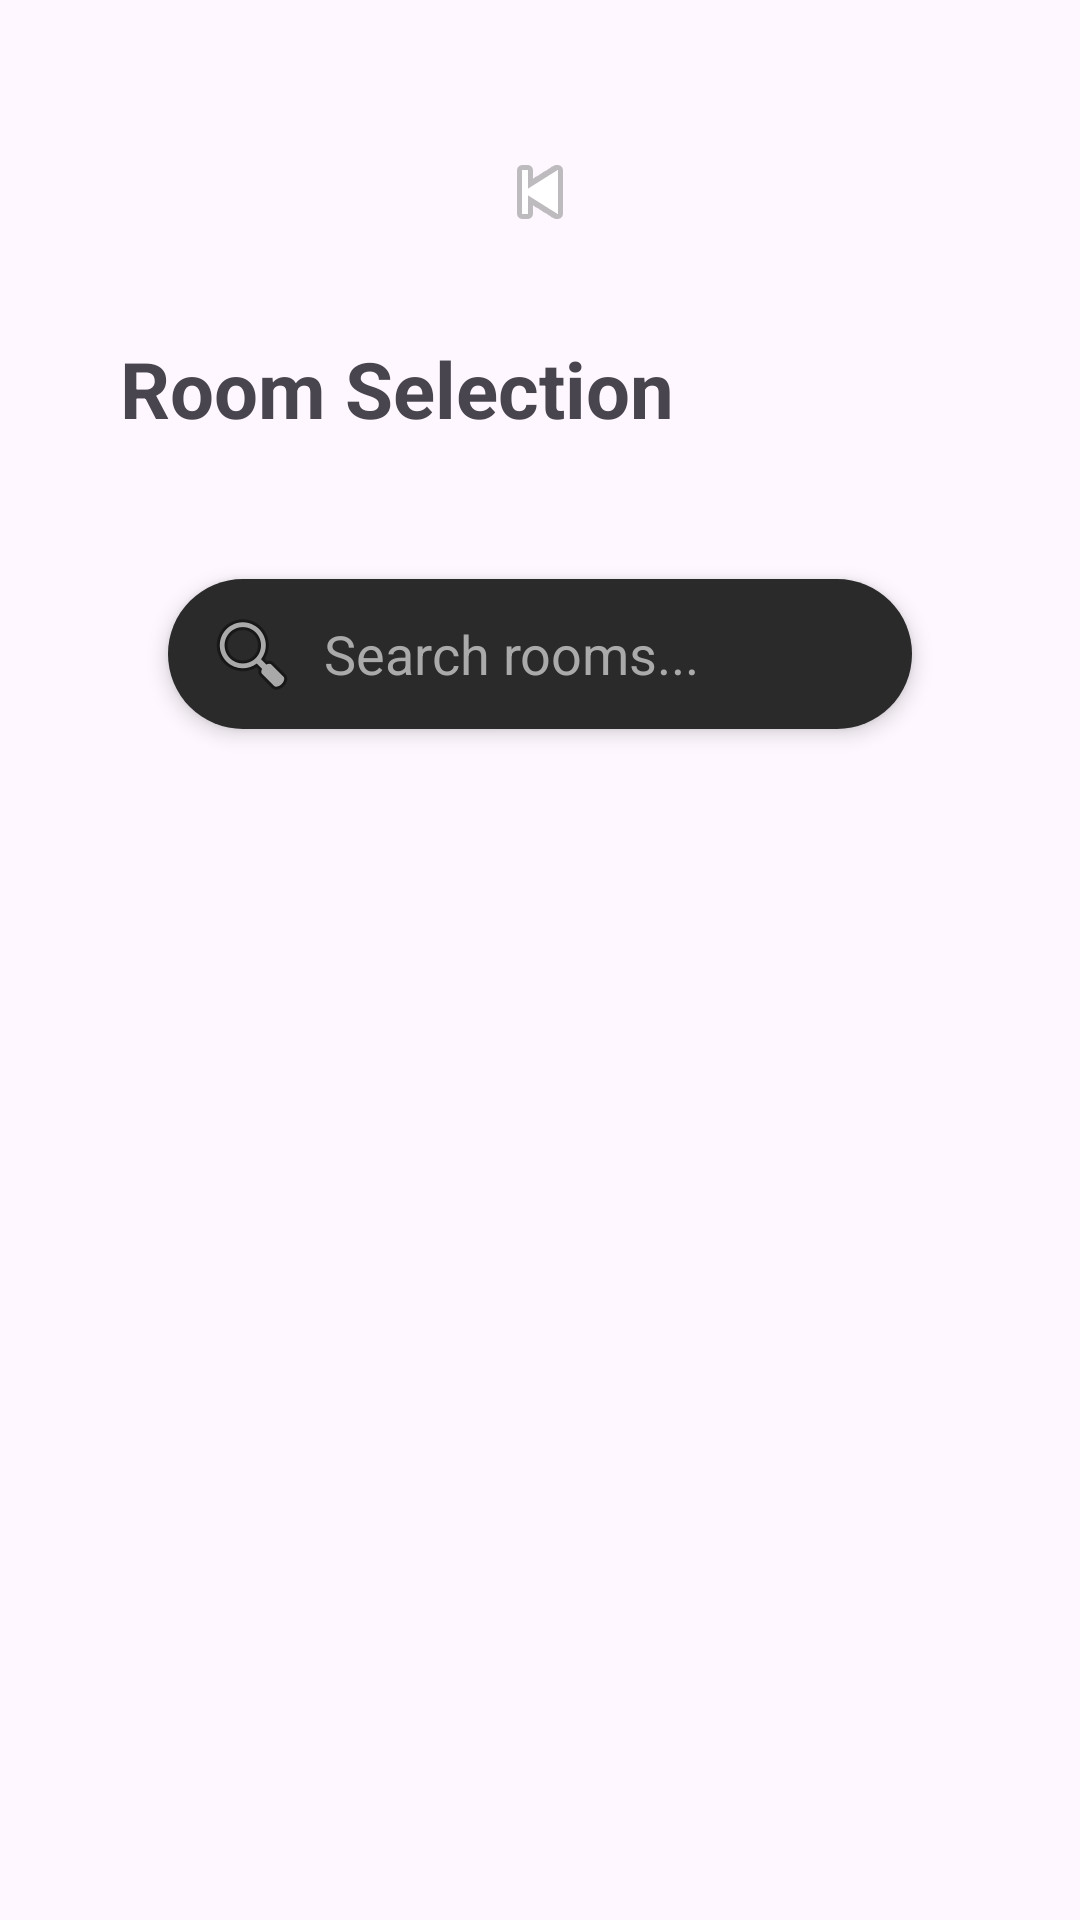

This screen was rendered from an Android layout file. Write that file and the resources it references.
<!-- AndroidManifest.xml: application theme Theme.Campus_Guide_App -->
<!-- res/layout/activity_classroom.xml -->
<LinearLayout xmlns:android="http://schemas.android.com/apk/res/android"
    android:layout_width="match_parent"
    android:layout_height="match_parent"
    android:orientation="vertical"
    android:gravity="center"
    android:padding="40dp">

    <ImageButton
        android:id="@+id/btnBack"
        android:layout_width="48dp"
        android:layout_height="48dp"
        android:src="@android:drawable/ic_media_previous"
        android:background="@null"/>
    <TextView
        android:text="Room Selection"
        android:textSize="26sp"
        android:textStyle="bold"
        android:layout_marginBottom="30dp"
        android:layout_height="wrap_content"
        android:layout_width="match_parent"
        android:layout_marginTop="24dp"/>


    <EditText
        android:id="@+id/searchBar"
        android:layout_width="match_parent"
        android:layout_height="50dp"
        android:hint="Search rooms..."
        android:drawableStart="@android:drawable/ic_menu_search"
        android:padding="12dp"
        android:layout_margin="16dp"
        android:background="@drawable/search_bg"
        android:textColor="#FFFFFF"
        android:elevation="4dp"
        android:drawablePadding="8dp"
        android:textColorHint="#AAAAAA"/>
    <TextView
        android:id="@+id/txtNoResults"
        android:layout_width="wrap_content"
        android:layout_height="wrap_content"
        android:text="No results found"
        android:textSize="18sp"
        android:visibility="gone"
        android:layout_gravity="center"
        android:layout_marginTop="16dp"/>

    <androidx.recyclerview.widget.RecyclerView
        android:id="@+id/recyclerViewRooms"
        android:layout_width="match_parent"
        android:layout_height="match_parent"/>
</LinearLayout>
<!-- resources referenced by this layout -->
<resources>
  <!-- drawable search_bg (drawable) -->
  <shape xmlns:android="http://schemas.android.com/apk/res/android">
      <solid android:color="#2A2A2A"/>
      <corners android:radius="25dp"/>
  </shape>
  <style name="Theme.Campus_Guide_App" parent="Base.Theme.Campus_Guide_App" />
  <style name="Base.Theme.Campus_Guide_App" parent="Theme.Material3.DayNight.NoActionBar">
          
          
      </style>
</resources>
